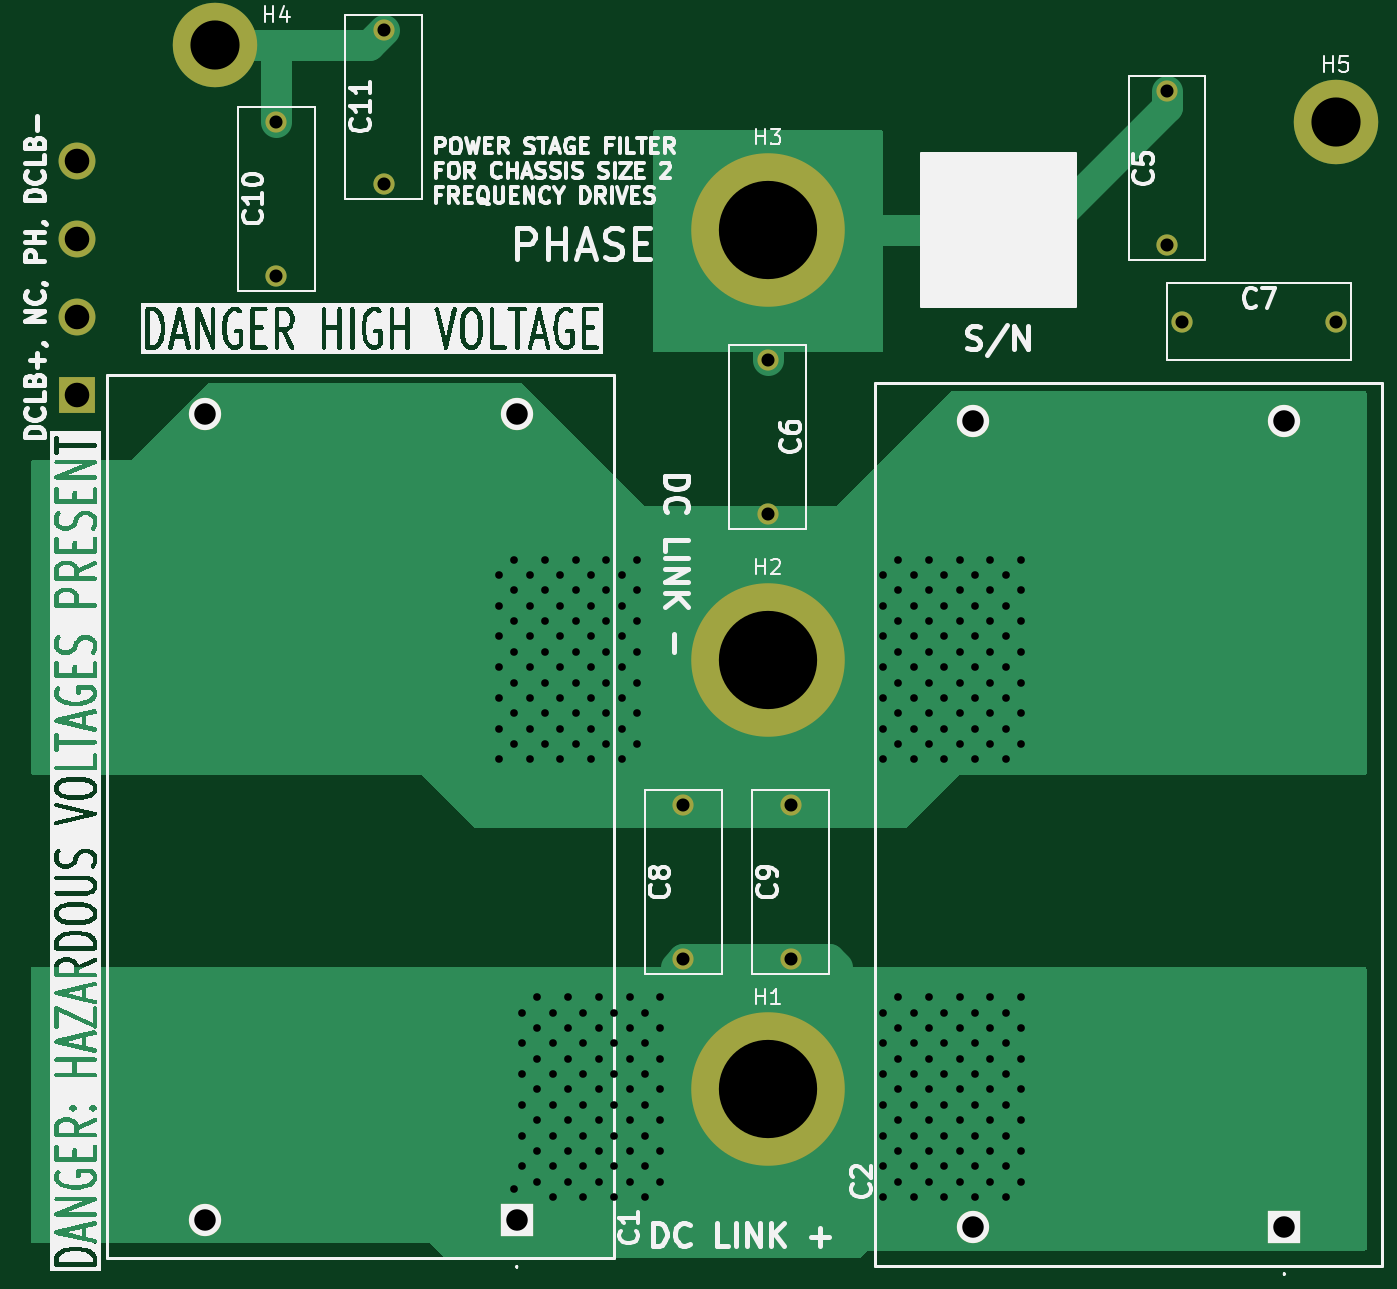
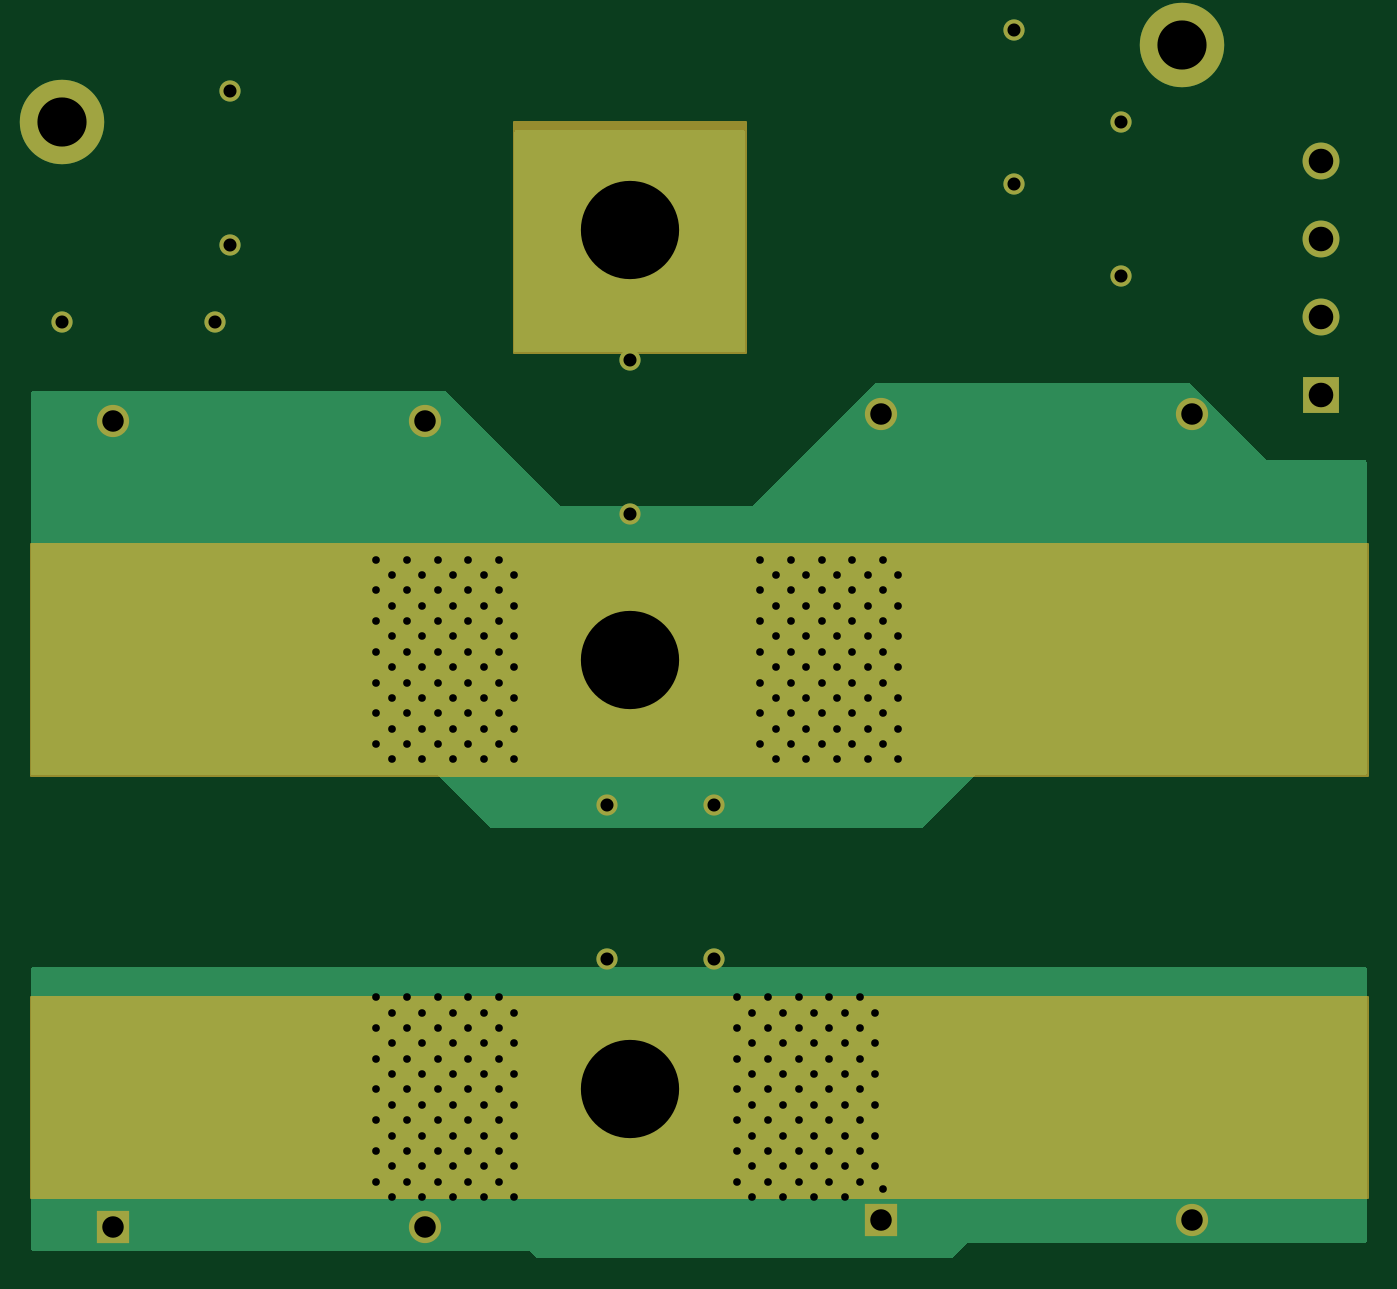
Circuit board: 8 layer files. Board 87.0 x 80.0 mm.
- bottom_copper: DCBusFilter-B_Cu.gbr (11772 bytes)
- bottom_mask: DCBusFilter-B_Mask.gbr (2375 bytes)
- paste: DCBusFilter-B_Paste.gbr (454 bytes)
- top_copper: DCBusFilter-F_Cu.gbr (12436 bytes)
- top_mask: DCBusFilter-F_Mask.gbr (1646 bytes)
- top_silk: DCBusFilter-F_Silkscreen.gbr (151654 bytes)
- inner_copper: DCBusFilter-In1_Cu.gbr (10850 bytes)
- drill: DCBusFilter-PTH.drl (4351 bytes)

=== bottom_copper: DCBusFilter-B_Cu.gbr (11772 bytes, source omitted) ===
=== bottom_mask: DCBusFilter-B_Mask.gbr ===
%TF.GenerationSoftware,KiCad,Pcbnew,9.0.1*%
%TF.CreationDate,2026-02-07T11:28:21-08:00*%
%TF.ProjectId,DCBusFilter,44434275-7346-4696-9c74-65722e6b6963,rev?*%
%TF.SameCoordinates,Original*%
%TF.FileFunction,Soldermask,Bot*%
%TF.FilePolarity,Negative*%
%FSLAX46Y46*%
G04 Gerber Fmt 4.6, Leading zero omitted, Abs format (unit mm)*
G04 Created by KiCad (PCBNEW 9.0.1) date 2026-02-07 11:28:21*
%MOMM*%
%LPD*%
G01*
G04 APERTURE LIST*
%ADD10C,0.200000*%
%ADD11C,10.000000*%
%ADD12C,5.500000*%
%ADD13R,2.100000X2.100000*%
%ADD14C,2.100000*%
%ADD15C,1.381000*%
%ADD16R,2.400000X2.400000*%
%ADD17C,2.400000*%
G04 APERTURE END LIST*
D10*
X2000000Y-27500000D02*
X89000000Y-27500000D01*
X89000000Y-42500000D01*
X2000000Y-42500000D01*
X2000000Y-27500000D01*
G36*
X2000000Y-27500000D02*
G01*
X89000000Y-27500000D01*
X89000000Y-42500000D01*
X2000000Y-42500000D01*
X2000000Y-27500000D01*
G37*
X42500000Y0D02*
X57500000Y0D01*
X57500000Y-15000000D01*
X42500000Y-15000000D01*
X42500000Y0D01*
G36*
X42500000Y0D02*
G01*
X57500000Y0D01*
X57500000Y-15000000D01*
X42500000Y-15000000D01*
X42500000Y0D01*
G37*
X2000000Y-57000000D02*
X89000000Y-57000000D01*
X89000000Y-70000000D01*
X2000000Y-70000000D01*
X2000000Y-57000000D01*
G36*
X2000000Y-57000000D02*
G01*
X89000000Y-57000000D01*
X89000000Y-70000000D01*
X2000000Y-70000000D01*
X2000000Y-57000000D01*
G37*
D11*
%TO.C,H3*%
X50000000Y-7000000D03*
%TD*%
D12*
%TO.C,H5*%
X87000000Y0D03*
%TD*%
D13*
%TO.C,C1*%
X33650000Y-71500000D03*
D14*
X33650000Y-19000000D03*
X13350000Y-71500000D03*
X13350000Y-19000000D03*
%TD*%
D15*
%TO.C,C5*%
X76000000Y2000000D03*
X76000000Y-8000000D03*
%TD*%
%TO.C,C7*%
X87000000Y-13000000D03*
X77000000Y-13000000D03*
%TD*%
%TO.C,C11*%
X25000000Y6000000D03*
X25000000Y-4000000D03*
%TD*%
%TO.C,C10*%
X18000000Y0D03*
X18000000Y-10000000D03*
%TD*%
%TO.C,C9*%
X51500000Y-44500000D03*
X51500000Y-54500000D03*
%TD*%
%TO.C,C6*%
X50000000Y-25500000D03*
X50000000Y-15500000D03*
%TD*%
D11*
%TO.C,H1*%
X50000000Y-63000000D03*
%TD*%
D15*
%TO.C,C8*%
X44500000Y-44500000D03*
X44500000Y-54500000D03*
%TD*%
D11*
%TO.C,H2*%
X50000000Y-35000000D03*
%TD*%
D14*
%TO.C,C2*%
X63350000Y-19475000D03*
X63350000Y-71975000D03*
X83650000Y-19475000D03*
D13*
X83650000Y-71975000D03*
%TD*%
D12*
%TO.C,H4*%
X14000000Y5000000D03*
%TD*%
D16*
%TO.C,J1*%
X5000000Y-17740000D03*
D17*
X5000000Y-12660000D03*
X5000000Y-7580000D03*
X5000000Y-2500000D03*
%TD*%
M02*

=== paste: DCBusFilter-B_Paste.gbr ===
%TF.GenerationSoftware,KiCad,Pcbnew,9.0.1*%
%TF.CreationDate,2026-02-07T11:28:21-08:00*%
%TF.ProjectId,DCBusFilter,44434275-7346-4696-9c74-65722e6b6963,rev?*%
%TF.SameCoordinates,Original*%
%TF.FileFunction,Paste,Bot*%
%TF.FilePolarity,Positive*%
%FSLAX46Y46*%
G04 Gerber Fmt 4.6, Leading zero omitted, Abs format (unit mm)*
G04 Created by KiCad (PCBNEW 9.0.1) date 2026-02-07 11:28:21*
%MOMM*%
%LPD*%
G01*
G04 APERTURE LIST*
G04 APERTURE END LIST*
M02*

=== top_copper: DCBusFilter-F_Cu.gbr (12436 bytes, source omitted) ===
=== top_mask: DCBusFilter-F_Mask.gbr ===
%TF.GenerationSoftware,KiCad,Pcbnew,9.0.1*%
%TF.CreationDate,2026-02-07T11:28:21-08:00*%
%TF.ProjectId,DCBusFilter,44434275-7346-4696-9c74-65722e6b6963,rev?*%
%TF.SameCoordinates,Original*%
%TF.FileFunction,Soldermask,Top*%
%TF.FilePolarity,Negative*%
%FSLAX46Y46*%
G04 Gerber Fmt 4.6, Leading zero omitted, Abs format (unit mm)*
G04 Created by KiCad (PCBNEW 9.0.1) date 2026-02-07 11:28:21*
%MOMM*%
%LPD*%
G01*
G04 APERTURE LIST*
%ADD10C,10.000000*%
%ADD11C,5.500000*%
%ADD12R,2.100000X2.100000*%
%ADD13C,2.100000*%
%ADD14C,1.381000*%
%ADD15R,2.400000X2.400000*%
%ADD16C,2.400000*%
G04 APERTURE END LIST*
D10*
%TO.C,H3*%
X50000000Y-7000000D03*
%TD*%
D11*
%TO.C,H5*%
X87000000Y0D03*
%TD*%
D12*
%TO.C,C1*%
X33650000Y-71500000D03*
D13*
X33650000Y-19000000D03*
X13350000Y-71500000D03*
X13350000Y-19000000D03*
%TD*%
D14*
%TO.C,C5*%
X76000000Y2000000D03*
X76000000Y-8000000D03*
%TD*%
%TO.C,C7*%
X87000000Y-13000000D03*
X77000000Y-13000000D03*
%TD*%
%TO.C,C11*%
X25000000Y6000000D03*
X25000000Y-4000000D03*
%TD*%
%TO.C,C10*%
X18000000Y0D03*
X18000000Y-10000000D03*
%TD*%
%TO.C,C9*%
X51500000Y-44500000D03*
X51500000Y-54500000D03*
%TD*%
%TO.C,C6*%
X50000000Y-25500000D03*
X50000000Y-15500000D03*
%TD*%
D10*
%TO.C,H1*%
X50000000Y-63000000D03*
%TD*%
D14*
%TO.C,C8*%
X44500000Y-44500000D03*
X44500000Y-54500000D03*
%TD*%
D10*
%TO.C,H2*%
X50000000Y-35000000D03*
%TD*%
D13*
%TO.C,C2*%
X63350000Y-19475000D03*
X63350000Y-71975000D03*
X83650000Y-19475000D03*
D12*
X83650000Y-71975000D03*
%TD*%
D11*
%TO.C,H4*%
X14000000Y5000000D03*
%TD*%
D15*
%TO.C,J1*%
X5000000Y-17740000D03*
D16*
X5000000Y-12660000D03*
X5000000Y-7580000D03*
X5000000Y-2500000D03*
%TD*%
M02*

=== top_silk: DCBusFilter-F_Silkscreen.gbr (151654 bytes, source omitted) ===
=== inner_copper: DCBusFilter-In1_Cu.gbr (10850 bytes, source omitted) ===
=== drill: DCBusFilter-PTH.drl ===
M48
; DRILL file {KiCad 9.0.1} date 2026-02-07T11:28:20-0800
; FORMAT={-:-/ absolute / metric / decimal}
; #@! TF.CreationDate,2026-02-07T11:28:20-08:00
; #@! TF.GenerationSoftware,Kicad,Pcbnew,9.0.1
; #@! TF.FileFunction,Plated,1,4,PTH
FMAT,2
METRIC
; #@! TA.AperFunction,Plated,PTH,ViaDrill
T1C0.500
; #@! TA.AperFunction,Plated,PTH,ComponentDrill
T2C0.850
; #@! TA.AperFunction,Plated,PTH,ComponentDrill
T3C1.400
; #@! TA.AperFunction,Plated,PTH,ComponentDrill
T4C1.600
; #@! TA.AperFunction,Plated,PTH,ComponentDrill
T5C3.200
; #@! TA.AperFunction,Plated,PTH,ComponentDrill
T6C6.400
%
G90
G05
T1
X32.5Y-29.5
X32.5Y-31.5
X32.5Y-33.5
X32.5Y-35.5
X32.5Y-37.5
X32.5Y-39.5
X32.5Y-41.5
X33.5Y-28.5
X33.5Y-30.5
X33.5Y-32.5
X33.5Y-34.5
X33.5Y-36.5
X33.5Y-38.5
X33.5Y-40.5
X33.5Y-69.5
X34.0Y-58.0
X34.0Y-60.0
X34.0Y-62.0
X34.0Y-64.0
X34.0Y-66.0
X34.0Y-68.0
X34.5Y-29.5
X34.5Y-31.5
X34.5Y-33.5
X34.5Y-35.5
X34.5Y-37.5
X34.5Y-39.5
X34.5Y-41.5
X35.0Y-57.0
X35.0Y-59.0
X35.0Y-61.0
X35.0Y-63.0
X35.0Y-65.0
X35.0Y-67.0
X35.0Y-69.0
X35.5Y-28.5
X35.5Y-30.5
X35.5Y-32.5
X35.5Y-34.5
X35.5Y-36.5
X35.5Y-38.5
X35.5Y-40.5
X36.0Y-58.0
X36.0Y-60.0
X36.0Y-62.0
X36.0Y-64.0
X36.0Y-66.0
X36.0Y-68.0
X36.0Y-70.0
X36.5Y-29.5
X36.5Y-31.5
X36.5Y-33.5
X36.5Y-35.5
X36.5Y-37.5
X36.5Y-39.5
X36.5Y-41.5
X37.0Y-57.0
X37.0Y-59.0
X37.0Y-61.0
X37.0Y-63.0
X37.0Y-65.0
X37.0Y-67.0
X37.0Y-69.0
X37.5Y-28.5
X37.5Y-30.5
X37.5Y-32.5
X37.5Y-34.5
X37.5Y-36.5
X37.5Y-38.5
X37.5Y-40.5
X38.0Y-58.0
X38.0Y-60.0
X38.0Y-62.0
X38.0Y-64.0
X38.0Y-66.0
X38.0Y-68.0
X38.0Y-70.0
X38.5Y-29.5
X38.5Y-31.5
X38.5Y-33.5
X38.5Y-35.5
X38.5Y-37.5
X38.5Y-39.5
X38.5Y-41.5
X39.0Y-57.0
X39.0Y-59.0
X39.0Y-61.0
X39.0Y-63.0
X39.0Y-65.0
X39.0Y-67.0
X39.0Y-69.0
X39.5Y-28.5
X39.5Y-30.5
X39.5Y-32.5
X39.5Y-34.5
X39.5Y-36.5
X39.5Y-38.5
X39.5Y-40.5
X40.0Y-58.0
X40.0Y-60.0
X40.0Y-62.0
X40.0Y-64.0
X40.0Y-66.0
X40.0Y-68.0
X40.0Y-70.0
X40.5Y-29.5
X40.5Y-31.5
X40.5Y-33.5
X40.5Y-35.5
X40.5Y-37.5
X40.5Y-39.5
X40.5Y-41.5
X41.0Y-57.0
X41.0Y-59.0
X41.0Y-61.0
X41.0Y-63.0
X41.0Y-65.0
X41.0Y-67.0
X41.0Y-69.0
X41.5Y-28.5
X41.5Y-30.5
X41.5Y-32.5
X41.5Y-34.5
X41.5Y-36.5
X41.5Y-38.5
X41.5Y-40.5
X42.0Y-58.0
X42.0Y-60.0
X42.0Y-62.0
X42.0Y-64.0
X42.0Y-66.0
X42.0Y-68.0
X42.0Y-70.0
X43.0Y-57.0
X43.0Y-59.0
X43.0Y-61.0
X43.0Y-63.0
X43.0Y-65.0
X43.0Y-67.0
X43.0Y-69.0
X57.5Y-29.5
X57.5Y-31.5
X57.5Y-33.5
X57.5Y-35.5
X57.5Y-37.5
X57.5Y-39.5
X57.5Y-41.5
X57.5Y-58.0
X57.5Y-60.0
X57.5Y-62.0
X57.5Y-64.0
X57.5Y-66.0
X57.5Y-68.0
X57.5Y-70.0
X58.5Y-28.5
X58.5Y-30.5
X58.5Y-32.5
X58.5Y-34.5
X58.5Y-36.5
X58.5Y-38.5
X58.5Y-40.5
X58.5Y-57.0
X58.5Y-59.0
X58.5Y-61.0
X58.5Y-63.0
X58.5Y-65.0
X58.5Y-67.0
X58.5Y-69.0
X59.5Y-29.5
X59.5Y-31.5
X59.5Y-33.5
X59.5Y-35.5
X59.5Y-37.5
X59.5Y-39.5
X59.5Y-41.5
X59.5Y-58.0
X59.5Y-60.0
X59.5Y-62.0
X59.5Y-64.0
X59.5Y-66.0
X59.5Y-68.0
X59.5Y-70.0
X60.5Y-28.5
X60.5Y-30.5
X60.5Y-32.5
X60.5Y-34.5
X60.5Y-36.5
X60.5Y-38.5
X60.5Y-40.5
X60.5Y-57.0
X60.5Y-59.0
X60.5Y-61.0
X60.5Y-63.0
X60.5Y-65.0
X60.5Y-67.0
X60.5Y-69.0
X61.5Y-29.5
X61.5Y-31.5
X61.5Y-33.5
X61.5Y-35.5
X61.5Y-37.5
X61.5Y-39.5
X61.5Y-41.5
X61.5Y-58.0
X61.5Y-60.0
X61.5Y-62.0
X61.5Y-64.0
X61.5Y-66.0
X61.5Y-68.0
X61.5Y-70.0
X62.5Y-28.5
X62.5Y-30.5
X62.5Y-32.5
X62.5Y-34.5
X62.5Y-36.5
X62.5Y-38.5
X62.5Y-40.5
X62.5Y-57.0
X62.5Y-59.0
X62.5Y-61.0
X62.5Y-63.0
X62.5Y-65.0
X62.5Y-67.0
X62.5Y-69.0
X63.5Y-29.5
X63.5Y-31.5
X63.5Y-33.5
X63.5Y-35.5
X63.5Y-37.5
X63.5Y-39.5
X63.5Y-41.5
X63.5Y-58.0
X63.5Y-60.0
X63.5Y-62.0
X63.5Y-64.0
X63.5Y-66.0
X63.5Y-68.0
X63.5Y-70.0
X64.5Y-28.5
X64.5Y-30.5
X64.5Y-32.5
X64.5Y-34.5
X64.5Y-36.5
X64.5Y-38.5
X64.5Y-40.5
X64.5Y-57.0
X64.5Y-59.0
X64.5Y-61.0
X64.5Y-63.0
X64.5Y-65.0
X64.5Y-67.0
X64.5Y-69.0
X65.5Y-29.5
X65.5Y-31.5
X65.5Y-33.5
X65.5Y-35.5
X65.5Y-37.5
X65.5Y-39.5
X65.5Y-41.5
X65.5Y-58.0
X65.5Y-60.0
X65.5Y-62.0
X65.5Y-64.0
X65.5Y-66.0
X65.5Y-68.0
X65.5Y-70.0
X66.5Y-28.5
X66.5Y-30.5
X66.5Y-32.5
X66.5Y-34.5
X66.5Y-36.5
X66.5Y-38.5
X66.5Y-40.5
X66.5Y-57.0
X66.5Y-59.0
X66.5Y-61.0
X66.5Y-63.0
X66.5Y-65.0
X66.5Y-67.0
X66.5Y-69.0
T2
X18.0Y0.0
X18.0Y-10.0
X25.0Y6.0
X25.0Y-4.0
X44.5Y-44.5
X44.5Y-54.5
X50.0Y-15.5
X50.0Y-25.5
X51.5Y-44.5
X51.5Y-54.5
X76.0Y2.0
X76.0Y-8.0
X77.0Y-13.0
X87.0Y-13.0
T3
X13.35Y-19.0
X13.35Y-71.5
X33.65Y-19.0
X33.65Y-71.5
X63.35Y-19.475
X63.35Y-71.975
X83.65Y-19.475
X83.65Y-71.975
T4
X5.0Y-2.5
X5.0Y-7.58
X5.0Y-12.66
X5.0Y-17.74
T5
X14.0Y5.0
X87.0Y0.0
T6
X50.0Y-7.0
X50.0Y-35.0
X50.0Y-63.0
M30
